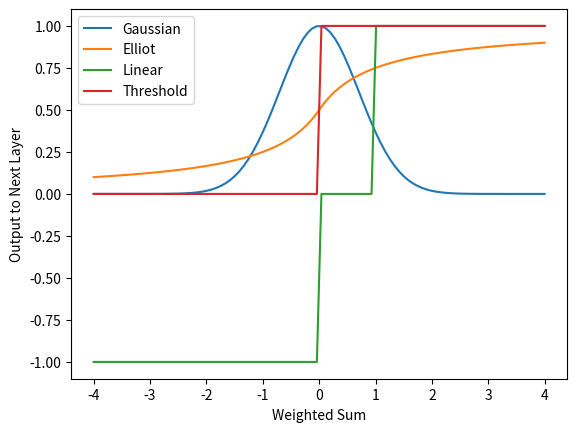

Here is the Python script that generated this plot:
import math
import numpy as np
import matplotlib.pyplot as plt

@np.vectorize
def sigmoid(x):
    return 1 / (1 + math.exp(-2 * x))


@np.vectorize
def cosine(x):
    return (math.cos(x) / 2) + 0.5


@np.vectorize
def sine(x):
    return (math.sin(x) / 2) + 0.5


@np.vectorize
def gaussian(x):
    return 1 / (math.exp(x**2))


@np.vectorize
def elliot(x):
    return ((0.5 * x) / (1 + abs(x))) + 0.5


@np.vectorize
def linear(x):
    if x > 1:
        return 1
    if x < 0:
        return -1
    return x


@np.vectorize
def threshold(x):
    if x < 0:
        return 0
    return 1

if __name__ == '__main__':
    x = np.linspace(-4, 4, 100)
    # plt.plot(x, sigmoid(x), label='Sigmoid')
    # plt.plot(x, cosine(x), label='Cosine')
    # plt.plot(x, sine(x), label='Sine')
    plt.plot(x, gaussian(x), label='Gaussian')
    plt.plot(x, elliot(x), label='Elliot')
    plt.plot(x, linear(x), label='Linear')
    plt.plot(x, threshold(x), label='Threshold')

    plt.legend(loc='upper left')
    plt.xlabel('Weighted Sum')
    plt.ylabel('Output to Next Layer')

    plt.show()
